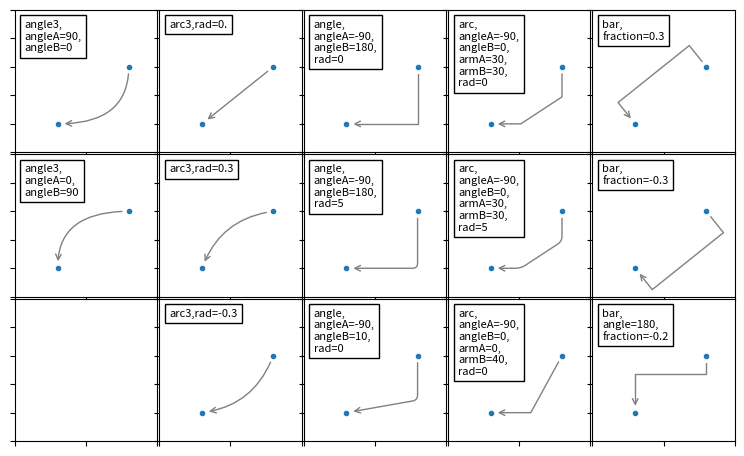

Here is the Python script that generated this plot:
%matplotlib inline

import matplotlib.pyplot as plt
import matplotlib.patches as mpatches

fig = plt.figure(1, figsize=(8,5))
fig.clf()
from mpl_toolkits.axes_grid1.axes_grid import AxesGrid
from matplotlib.offsetbox import AnchoredText

#from matplotlib.font_manager import FontProperties

def add_at(ax, t, loc=2):
    fp = dict(size=8)
    _at = AnchoredText(t, loc=loc, prop=fp)
    ax.add_artist(_at)
    return _at


grid = AxesGrid(fig, 111, (3, 5), label_mode="1", share_all=True)

grid[0].set_autoscale_on(False)


x1, y1 = 0.3, 0.3
x2, y2 = 0.7, 0.7


def demo_con_style(ax, connectionstyle, label=None):

    if label is None:
        label = connectionstyle

    x1, y1 = 0.3, 0.2
    x2, y2 = 0.8, 0.6

    ax.plot([x1, x2], [y1, y2], ".")
    ax.annotate("",
                xy=(x1, y1), xycoords='data',
                xytext=(x2, y2), textcoords='data',
                arrowprops=dict(arrowstyle="->", #linestyle="dashed",
                                color="0.5",
                                shrinkA=5, shrinkB=5,
                                patchA=None,
                                patchB=None,
                                connectionstyle=connectionstyle,
                                ),
                )

    add_at(ax, label, loc=2)

column = grid.axes_column[0]

demo_con_style(column[0], "angle3,angleA=90,angleB=0",
               label="angle3,\nangleA=90,\nangleB=0")
demo_con_style(column[1], "angle3,angleA=0,angleB=90",
               label="angle3,\nangleA=0,\nangleB=90")



column = grid.axes_column[1]

demo_con_style(column[0], "arc3,rad=0.")
demo_con_style(column[1], "arc3,rad=0.3")
demo_con_style(column[2], "arc3,rad=-0.3")



column = grid.axes_column[2]

demo_con_style(column[0], "angle,angleA=-90,angleB=180,rad=0",
               label="angle,\nangleA=-90,\nangleB=180,\nrad=0")
demo_con_style(column[1], "angle,angleA=-90,angleB=180,rad=5",
               label="angle,\nangleA=-90,\nangleB=180,\nrad=5")
demo_con_style(column[2], "angle,angleA=-90,angleB=10,rad=5",
               label="angle,\nangleA=-90,\nangleB=10,\nrad=0")


column = grid.axes_column[3]

demo_con_style(column[0], "arc,angleA=-90,angleB=0,armA=30,armB=30,rad=0",
               label="arc,\nangleA=-90,\nangleB=0,\narmA=30,\narmB=30,\nrad=0")
demo_con_style(column[1], "arc,angleA=-90,angleB=0,armA=30,armB=30,rad=5",
               label="arc,\nangleA=-90,\nangleB=0,\narmA=30,\narmB=30,\nrad=5")
demo_con_style(column[2], "arc,angleA=-90,angleB=0,armA=0,armB=40,rad=0",
               label="arc,\nangleA=-90,\nangleB=0,\narmA=0,\narmB=40,\nrad=0")


column = grid.axes_column[4]

demo_con_style(column[0], "bar,fraction=0.3",
               label="bar,\nfraction=0.3")
demo_con_style(column[1], "bar,fraction=-0.3",
               label="bar,\nfraction=-0.3")
demo_con_style(column[2], "bar,angle=180,fraction=-0.2",
               label="bar,\nangle=180,\nfraction=-0.2")


#demo_con_style(column[1], "arc3,rad=0.3")
#demo_con_style(column[2], "arc3,rad=-0.3")


grid[0].set_xlim(0, 1)
grid[0].set_ylim(0, 1)
grid.axes_llc.axis["bottom"].toggle(ticklabels=False)
grid.axes_llc.axis["left"].toggle(ticklabels=False)
fig.subplots_adjust(left=0.05, right=0.95, bottom=0.05, top=0.95)

plt.draw()
plt.show()